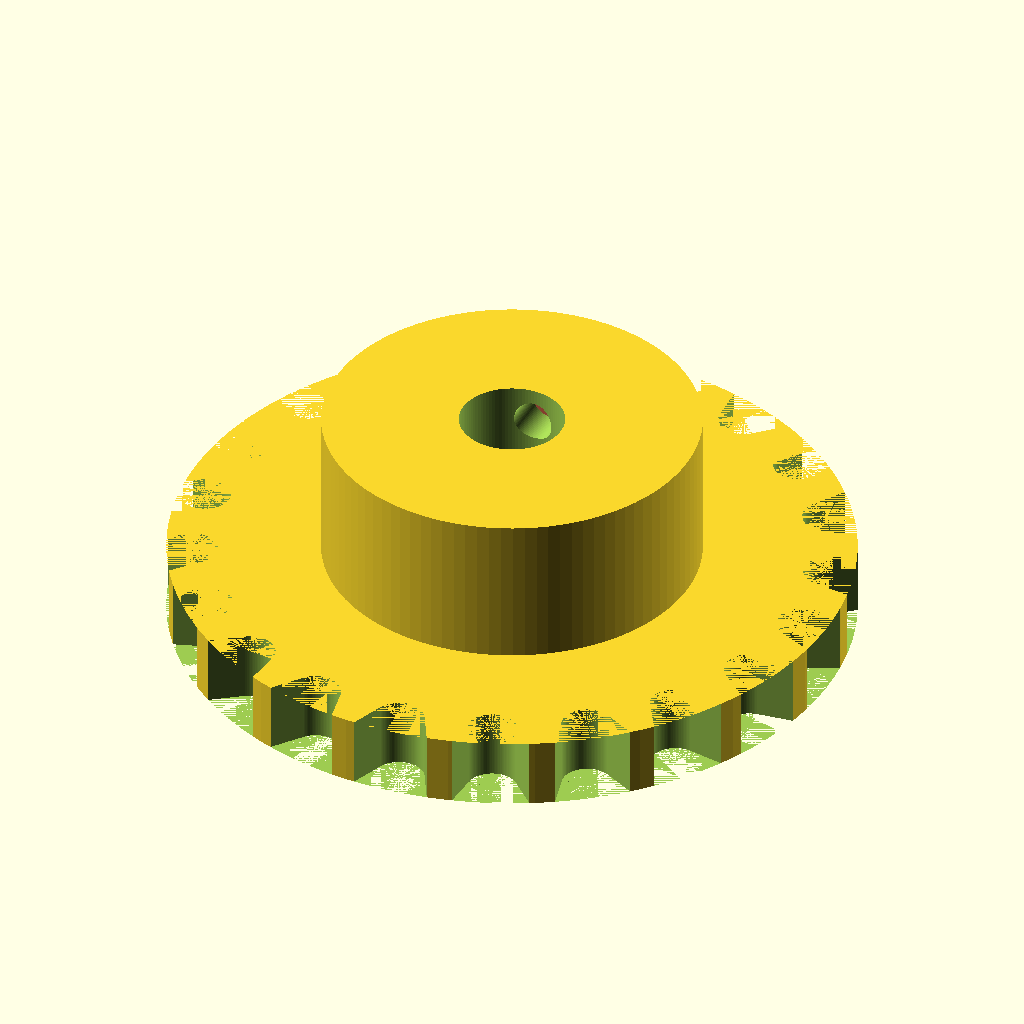
Cell 1: rendered with the file's own defaults.
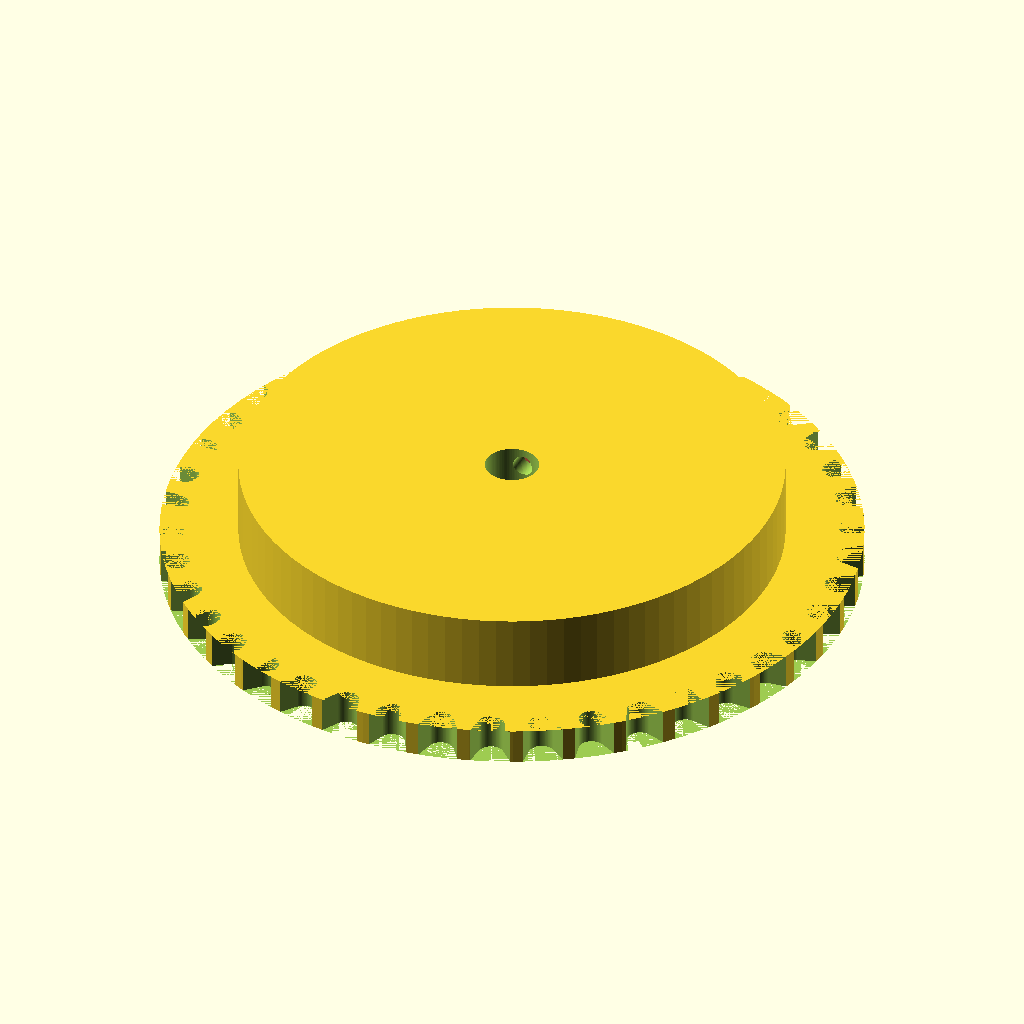
Cell 2: the same model with rayon = 67.
All cells are drawn from the same view direction (rotation 55°, 0°, 25°, orthographic, colour scheme Cornfield), but the view is re-fitted for each cell, so position and scale can differ between cells as well as the parameter.
The OpenSCAD source (Robot 1A/roues_chenilles_grandes.scad):
$fn=100;

rayon=33.5;
nb_dents=floor(rayon*3.1415*2/10);
echo(nb_dents);
module dent()
{
	cylinder(d=5,h=7);
	rotate([0,0,-24])
		translate([2.5,0,3.5])
			cube([5,5,7],center=true);
	rotate([0,0,24])
		translate([2.5,0,3.5])
			cube([5,5,7],center=true);
}

module roue_dentee()
{
	difference()
	{
		cylinder(r=rayon,h=7);
		for (i=[0:360/nb_dents:360])
		{
			rotate([0,0,i])
				translate([rayon-2.5,0,0])
					dent();
		}
	}
}

module roue_pleine() 
{
	roue_dentee();
	cylinder(r=rayon-15, h=22);
	//translate([0,0,22]) cylinder(d=11,h=6);
}

module arbre_moteur() 
{
	translate([0,0,7]) cylinder(d=10.3,h=21);
	translate([0,0,18.5]) rotate([90,0,180]) cylinder(d=4, h=rayon);
	#cylinder(d=3.5,h=8);
}

difference()
{
	roue_pleine();
	translate([8.5,9,0])rotate([0,0,90]) #cube([3,17,21]); //vis
	arbre_moteur();
	
}
Customizer parameters (derived from the source; name, type, default, range or options):
rayon: number, default 33.5
